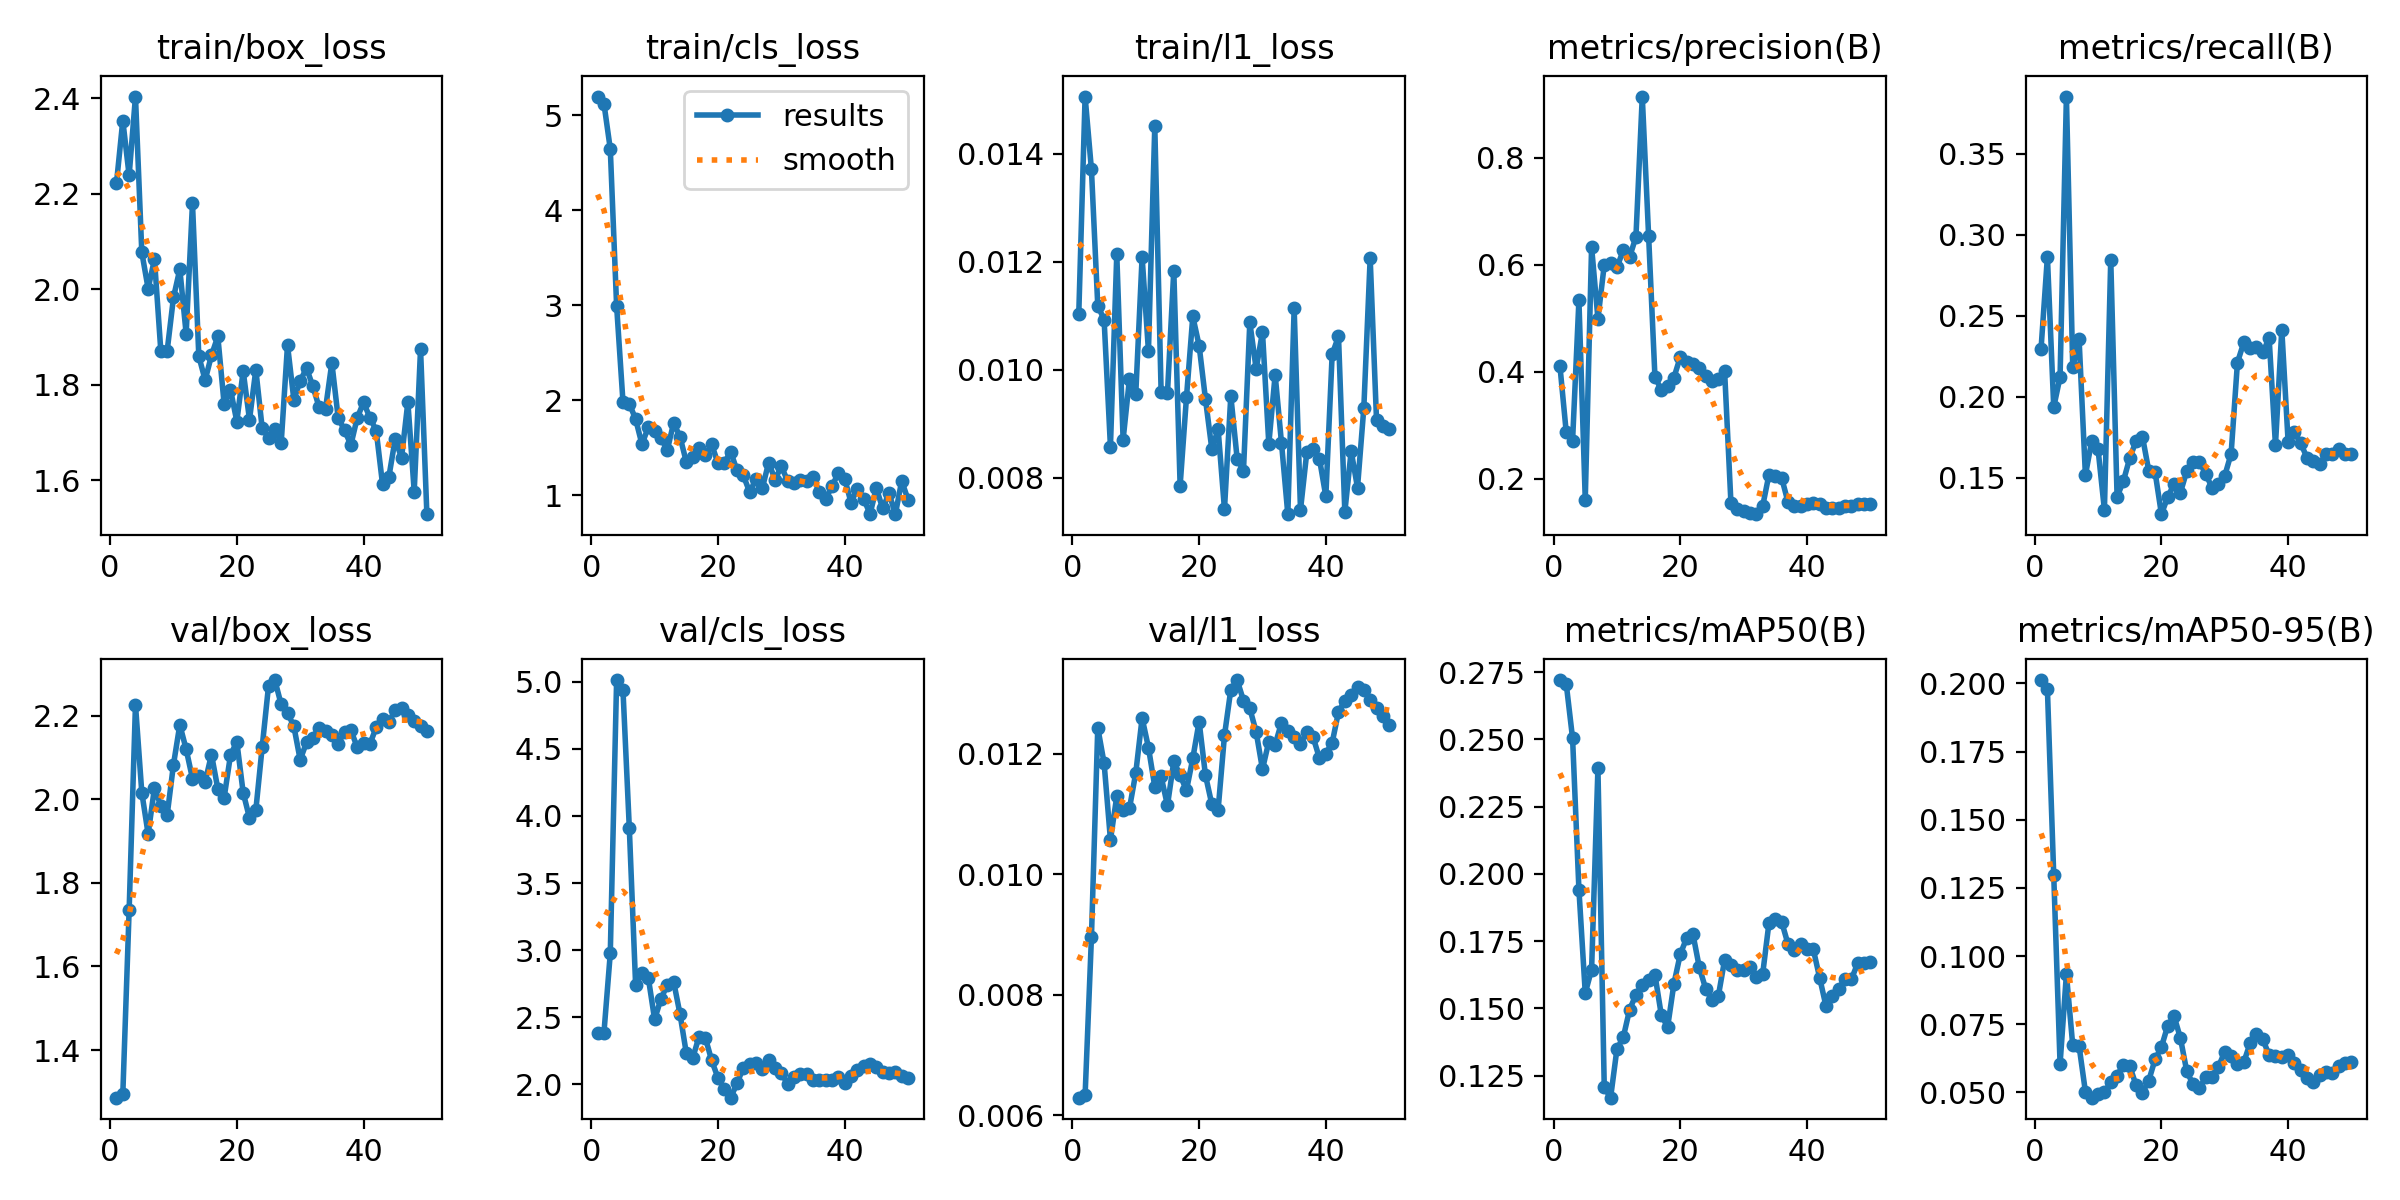

The table this chart was drawn from, first rows:
epoch, time, train/box_loss, train/cls_loss, train/l1_loss, metrics/precision(B), metrics/recall(B), metrics/mAP50(B), metrics/mAP50-95(B), val/box_loss, val/cls_loss, val/l1_loss, lr/pg0, lr/pg1, lr/pg2
1, 5.191, 2.222, 5.196, 0.01103, 0.411, 0.2298, 0.2721, 0.2012, 1.286, 2.381, 0.00629, 0.0002083, 0.0002083, 0.0002083
2, 6.958, 2.353, 5.122, 0.01506, 0.2866, 0.2863, 0.2706, 0.1979, 1.294, 2.385, 0.00633, 0.0006126, 0.0006126, 0.0006126
3, 8.732, 2.239, 4.645, 0.01371, 0.2713, 0.1936, 0.2504, 0.1297, 1.735, 2.976, 0.00895, 0.001, 0.001, 0.001
4, 10.87, 2.404, 2.992, 0.01119, 0.5334, 0.2122, 0.1942, 0.06041, 2.227, 5.012, 0.01243, 0.001176, 0.001176, 0.001176
5, 12.49, 2.077, 1.985, 0.01093, 0.1608, 0.3851, 0.1557, 0.09339, 2.016, 4.94, 0.01184, 0.001151, 0.001151, 0.001151
6, 14.14, 2.001, 1.964, 0.00858, 0.6332, 0.2181, 0.1644, 0.06722, 1.917, 3.913, 0.01057, 0.001126, 0.001126, 0.001126
7, 15.43, 2.063, 1.8, 0.01214, 0.499, 0.2356, 0.2392, 0.06698, 2.028, 2.74, 0.01129, 0.001102, 0.001102, 0.001102
8, 17.03, 1.871, 1.536, 0.00871, 0.5997, 0.1517, 0.1206, 0.05024, 1.985, 2.832, 0.01107, 0.001077, 0.001077, 0.001077
9, 18.36, 1.871, 1.716, 0.00983, 0.603, 0.1729, 0.1168, 0.04805, 1.962, 2.795, 0.01109, 0.001052, 0.001052, 0.001052
10, 19.79, 1.983, 1.672, 0.00956, 0.5949, 0.1676, 0.1348, 0.04936, 2.083, 2.484, 0.01168, 0.001027, 0.001027, 0.001027
11, 21.67, 2.042, 1.601, 0.01209, 0.6271, 0.1303, 0.1392, 0.04996, 2.178, 2.638, 0.01259, 0.001002, 0.001002, 0.001002
12, 23.76, 1.907, 1.475, 0.01035, 0.6141, 0.2846, 0.1495, 0.05378, 2.12, 2.74, 0.0121, 0.0009778, 0.0009778, 0.0009778
13, 25.6, 2.18, 1.76, 0.01451, 0.6522, 0.1383, 0.155, 0.05616, 2.049, 2.765, 0.01145, 0.000953, 0.000953, 0.000953
14, 26.82, 1.86, 1.617, 0.00959, 0.9144, 0.1482, 0.1588, 0.06016, 2.056, 2.526, 0.01162, 0.0009283, 0.0009283, 0.0009283
15, 28.11, 1.81, 1.35, 0.00957, 0.6545, 0.1622, 0.1605, 0.05966, 2.042, 2.233, 0.01114, 0.0009035, 0.0009035, 0.0009035
16, 29.38, 1.862, 1.4, 0.01184, 0.3905, 0.1729, 0.1625, 0.05256, 2.107, 2.194, 0.01187, 0.0008787, 0.0008787, 0.0008787
17, 30.58, 1.901, 1.498, 0.00786, 0.3659, 0.1755, 0.1476, 0.04984, 2.025, 2.354, 0.01164, 0.000854, 0.000854, 0.000854
18, 31.82, 1.759, 1.42, 0.00949, 0.3729, 0.1544, 0.143, 0.05432, 2.004, 2.348, 0.01139, 0.0008293, 0.0008293, 0.0008293
19, 33.07, 1.79, 1.536, 0.01099, 0.3891, 0.1535, 0.1592, 0.0621, 2.106, 2.179, 0.01192, 0.0008045, 0.0008045, 0.0008045
20, 34.74, 1.723, 1.336, 0.01045, 0.4275, 0.1277, 0.1701, 0.06664, 2.138, 2.048, 0.01253, 0.0007797, 0.0007797, 0.0007797
21, 36.67, 1.829, 1.342, 0.00946, 0.4176, 0.1383, 0.1761, 0.07449, 2.016, 1.965, 0.01164, 0.000755, 0.000755, 0.000755
22, 38.42, 1.727, 1.457, 0.00854, 0.4136, 0.1463, 0.1776, 0.07791, 1.955, 1.901, 0.01116, 0.0007302, 0.0007302, 0.0007302
23, 39.61, 1.832, 1.261, 0.0089, 0.406, 0.141, 0.1653, 0.06988, 1.974, 2.007, 0.01107, 0.0007055, 0.0007055, 0.0007055
24, 41.24, 1.709, 1.207, 0.00742, 0.3918, 0.1543, 0.1573, 0.05771, 2.125, 2.125, 0.0123, 0.0006808, 0.0006808, 0.0006808
25, 42.46, 1.689, 1.033, 0.00952, 0.383, 0.1596, 0.1531, 0.05292, 2.271, 2.151, 0.01306, 0.000656, 0.000656, 0.000656
26, 43.69, 1.706, 1.17, 0.00836, 0.386, 0.1596, 0.1545, 0.05148, 2.285, 2.158, 0.01322, 0.0006312, 0.0006312, 0.0006312
27, 44.9, 1.678, 1.074, 0.00813, 0.4004, 0.1527, 0.168, 0.05571, 2.227, 2.114, 0.01288, 0.0006065, 0.0006065, 0.0006065
28, 46.1, 1.883, 1.343, 0.01088, 0.1536, 0.1436, 0.166, 0.05572, 2.207, 2.18, 0.01275, 0.0005818, 0.0005818, 0.0005818
29, 47.52, 1.769, 1.165, 0.01002, 0.1427, 0.1463, 0.1644, 0.0594, 2.175, 2.122, 0.01236, 0.000557, 0.000557, 0.000557
30, 49.28, 1.808, 1.303, 0.0107, 0.1396, 0.1514, 0.1644, 0.06491, 2.095, 2.085, 0.01174, 0.0005322, 0.0005322, 0.0005322
31, 50.84, 1.835, 1.149, 0.00863, 0.1358, 0.1649, 0.1652, 0.06318, 2.136, 2.003, 0.0122, 0.0005075, 0.0005075, 0.0005075
32, 52.09, 1.797, 1.13, 0.00991, 0.1336, 0.2212, 0.1615, 0.06049, 2.147, 2.054, 0.01215, 0.0004827, 0.0004827, 0.0004827
33, 53.34, 1.753, 1.155, 0.00865, 0.1483, 0.2335, 0.1626, 0.06104, 2.171, 2.08, 0.01251, 0.000458, 0.000458, 0.000458
34, 54.52, 1.75, 1.15, 0.00733, 0.2076, 0.23, 0.1818, 0.06806, 2.162, 2.08, 0.01237, 0.0004332, 0.0004332, 0.0004332
35, 55.79, 1.846, 1.194, 0.01114, 0.205, 0.2305, 0.1834, 0.07136, 2.153, 2.035, 0.01228, 0.0004085, 0.0004085, 0.0004085
36, 57.02, 1.731, 1.029, 0.00741, 0.2018, 0.2274, 0.1822, 0.06943, 2.133, 2.031, 0.01216, 0.0003837, 0.0003837, 0.0003837
37, 58.27, 1.705, 0.9621, 0.00848, 0.1562, 0.2362, 0.1739, 0.06369, 2.162, 2.032, 0.01236, 0.000359, 0.000359, 0.000359
38, 59.48, 1.674, 1.093, 0.00853, 0.1493, 0.1702, 0.1718, 0.06343, 2.165, 2.032, 0.01227, 0.0003343, 0.0003343, 0.0003343
39, 61.29, 1.731, 1.235, 0.00835, 0.1493, 0.2415, 0.1738, 0.06306, 2.125, 2.053, 0.01192, 0.0003095, 0.0003095, 0.0003095
40, 63.68, 1.763, 1.175, 0.00766, 0.153, 0.1721, 0.172, 0.06362, 2.135, 2.01, 0.012, 0.0002848, 0.0002848, 0.0002848
41, 66.42, 1.731, 0.9217, 0.01029, 0.1546, 0.1782, 0.1719, 0.06088, 2.132, 2.063, 0.01218, 0.00026, 0.00026, 0.00026
42, 68.26, 1.704, 1.069, 0.01062, 0.1527, 0.1713, 0.1614, 0.05834, 2.172, 2.104, 0.01269, 0.0002352, 0.0002352, 0.0002352
43, 69.59, 1.592, 0.9612, 0.00737, 0.1454, 0.1622, 0.1508, 0.05523, 2.192, 2.134, 0.01288, 0.0002105, 0.0002105, 0.0002105
44, 70.82, 1.607, 0.8028, 0.0085, 0.1445, 0.1604, 0.1547, 0.05396, 2.185, 2.151, 0.01298, 0.0001857, 0.0001857, 0.0001857
45, 72.12, 1.687, 1.073, 0.00782, 0.1452, 0.1584, 0.1573, 0.05631, 2.214, 2.127, 0.0131, 0.000161, 0.000161, 0.000161
46, 73.31, 1.647, 0.86, 0.0093, 0.1494, 0.1649, 0.1608, 0.05729, 2.218, 2.089, 0.01306, 0.0001363, 0.0001363, 0.0001363
47, 74.68, 1.764, 1.023, 0.01207, 0.1494, 0.1649, 0.1607, 0.05719, 2.201, 2.085, 0.01289, 0.0001115, 0.0001115, 0.0001115
48, 76.52, 1.577, 0.8, 0.00908, 0.1522, 0.1676, 0.1667, 0.05953, 2.187, 2.089, 0.01275, 8.675e-05, 8.675e-05, 8.675e-05
49, 78.17, 1.875, 1.15, 0.00896, 0.1528, 0.1649, 0.167, 0.06067, 2.176, 2.061, 0.01262, 6.2e-05, 6.2e-05, 6.2e-05
50, 79.39, 1.529, 0.953, 0.0089, 0.153, 0.1649, 0.1673, 0.06118, 2.163, 2.051, 0.01248, 3.725e-05, 3.725e-05, 3.725e-05
